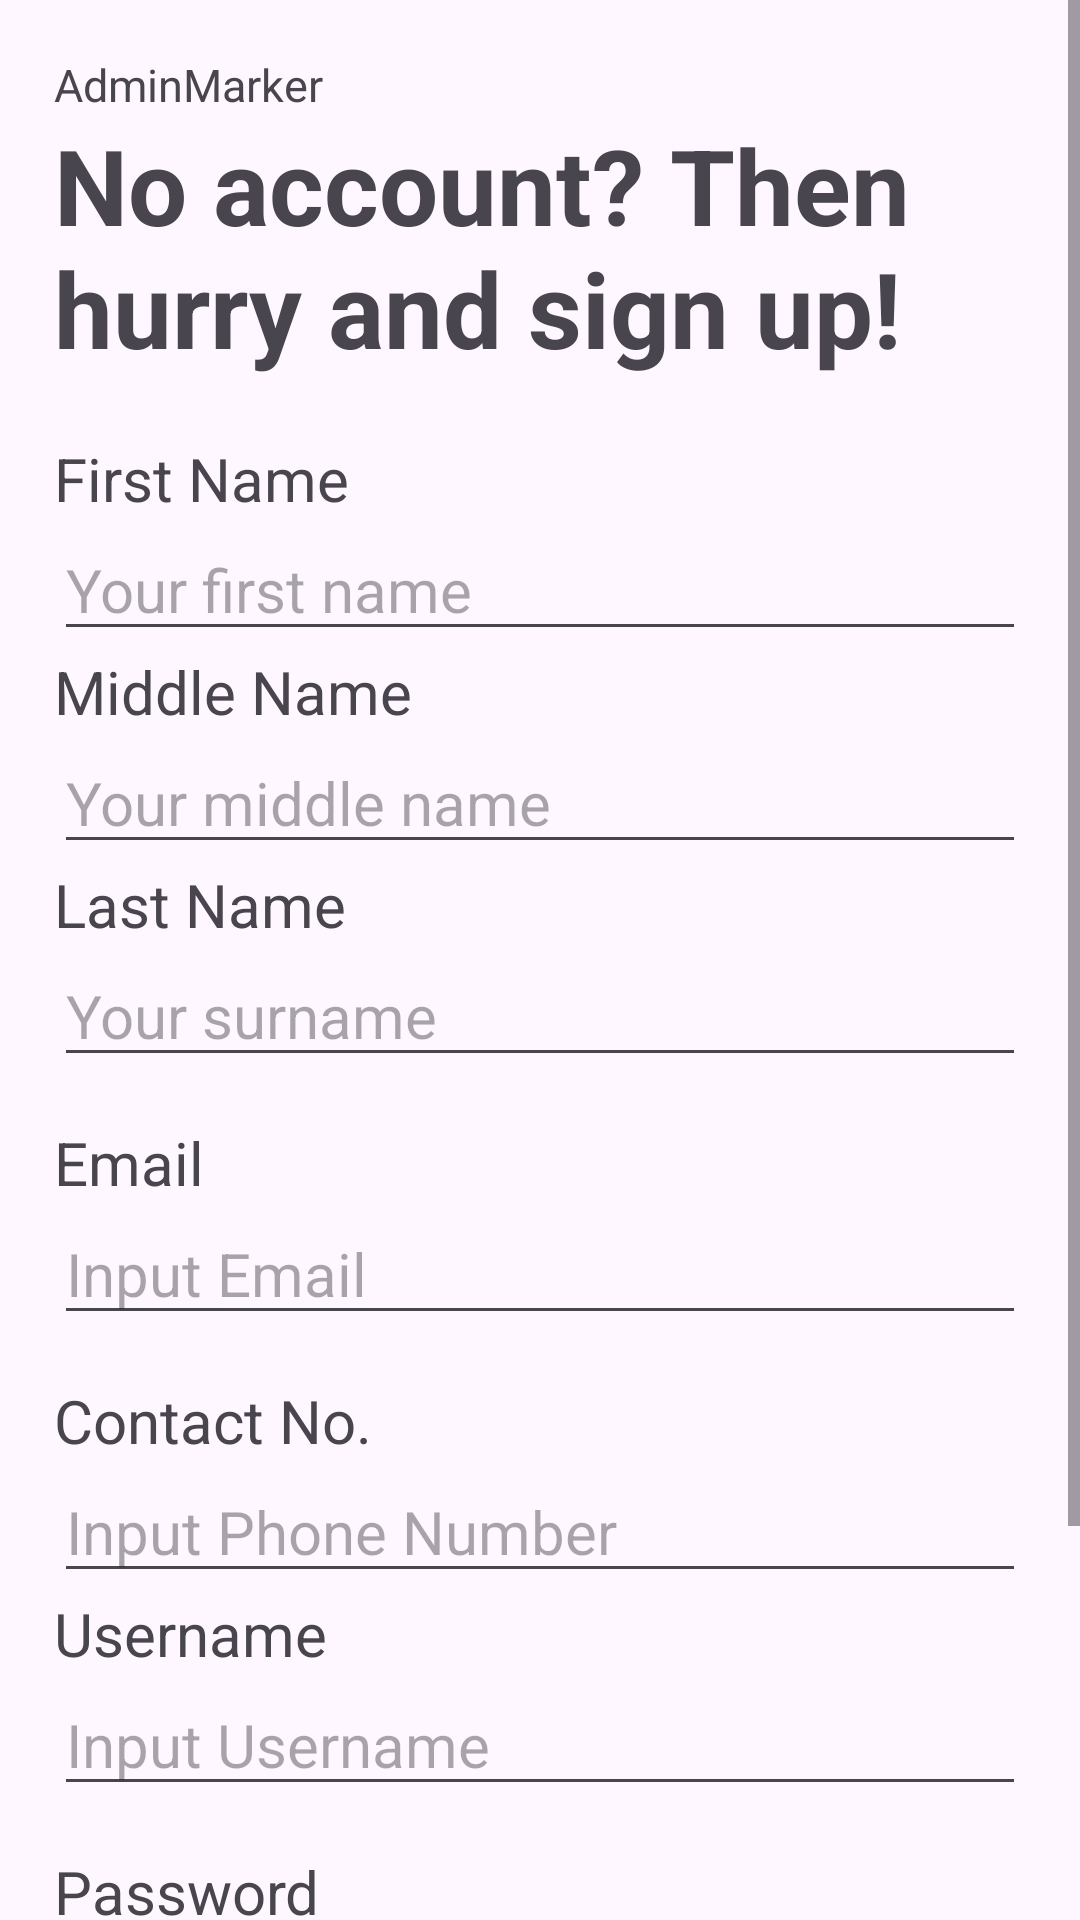

Write the Android layout XML for this screen, with the resource values it uses.
<!-- AndroidManifest.xml: application theme Theme.Admincontrolvalid -->
<!-- res/layout/activity_sign_up_view.xml -->
<?xml version="1.0" encoding="utf-8"?>
<ScrollView
    xmlns:android="http://schemas.android.com/apk/res/android"
    xmlns:app="http://schemas.android.com/apk/res-auto"
    xmlns:tools="http://schemas.android.com/tools"
    android:layout_width="match_parent"
    android:layout_height="match_parent">

    <LinearLayout
        android:layout_width="match_parent"
        android:layout_height="wrap_content"
        android:orientation="vertical"
        android:padding="18sp"
        tools:context=".SignUpView">

        <TextView
            android:layout_width="match_parent"
            android:layout_height="wrap_content"
            android:text="AdminMarker"
            android:textSize="15dp" />

        <TextView
            android:layout_width="match_parent"
            android:layout_height="wrap_content"
            android:paddingBottom="20sp"
            android:textStyle="bold"
            android:text="No account? Then hurry and sign up!"
            android:textSize="35dp" />

        <TextView
            android:layout_width="match_parent"
            android:layout_height="wrap_content"
            android:text="First Name"
            android:textSize="20dp" />

        <EditText
            android:layout_width="match_parent"
            android:layout_height="wrap_content"
            android:hint="Your first name"
            android:textSize="20dp"
            android:id="@+id/txtFirstName" />

        <TextView
            android:layout_width="match_parent"
            android:layout_height="wrap_content"
            android:text="Middle Name"
            android:textSize="20dp" />

        <EditText
            android:layout_width="match_parent"
            android:layout_height="wrap_content"
            android:hint="Your middle name"
            android:textSize="20dp"
            android:id="@+id/txtMiddleName" />

        <TextView
            android:layout_width="match_parent"
            android:layout_height="wrap_content"
            android:text="Last Name"
            android:textSize="20dp" />

        <EditText
            android:layout_width="match_parent"
            android:layout_height="wrap_content"
            android:hint="Your surname"
            android:textSize="20dp"
            android:id="@+id/txtLastName" />

        <TextView
            android:layout_width="match_parent"
            android:layout_height="wrap_content"
            android:paddingTop="15sp"
            android:text="Email"
            android:textSize="20dp" />

        <EditText
            android:layout_width="match_parent"
            android:layout_height="wrap_content"
            android:hint="Input Email"
            android:textSize="20dp"
            android:id="@+id/txtEmail" />

        <TextView
            android:layout_width="match_parent"
            android:layout_height="wrap_content"
            android:paddingTop="15sp"
            android:text="Contact No."
            android:textSize="20dp" />

        <EditText
            android:layout_width="match_parent"
            android:layout_height="wrap_content"
            android:hint="Input Phone Number"
            android:textSize="20dp"
            android:id="@+id/txtContact" />

        <TextView
            android:layout_width="match_parent"
            android:layout_height="wrap_content"
            android:text="Username"
            android:textSize="20dp" />

        <EditText
            android:layout_width="match_parent"
            android:layout_height="wrap_content"
            android:hint="Input Username"
            android:textSize="20dp"
            android:id="@+id/txtUsername" />

        <TextView
            android:layout_width="match_parent"
            android:layout_height="wrap_content"
            android:paddingTop="15sp"
            android:text="Password"
            android:textSize="20dp" />

        <EditText
            android:layout_width="match_parent"
            android:layout_height="wrap_content"
            android:hint="Input Password"
            android:textSize="20dp"
            android:inputType="textPassword"
            android:id="@+id/txtPassword" />

        <Button
            android:layout_width="match_parent"
            android:layout_height="wrap_content"
            android:text="Register Account"
            android:textSize="25dp"
            android:padding="8sp"
            android:id="@+id/btnRegister" />

        <Button
            android:layout_width="match_parent"
            android:layout_height="wrap_content"
            android:text="Back"
            android:textSize="25dp"
            android:padding="8sp"
            android:id="@+id/btnBack" />
    </LinearLayout>
</ScrollView>
<!-- resources referenced by this layout -->
<resources>
  <style name="Theme.Admincontrolvalid" parent="Base.Theme.Admincontrolvalid" />
  <style name="Base.Theme.Admincontrolvalid" parent="Theme.Material3.DayNight.NoActionBar">
          
          
      </style>
</resources>
